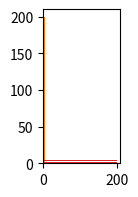

This figure's Python source:
def plot():
    try:
        import pandas as pd
        import numpy as np
        import matplotlib.pyplot as plt
    except ModuleNotFoundError:
        return

    fig, ax = plt.subplots(figsize=(1, 2))

    plt.bar([1, 2, 4, 6], 100)
    ax.bar([1, 2, 4, 6], 200)

    plt.barh([1, 2, 4, 6], 100)
    ax.barh([1, 2, 4, 6], 200)

    plt.show()


plot()
